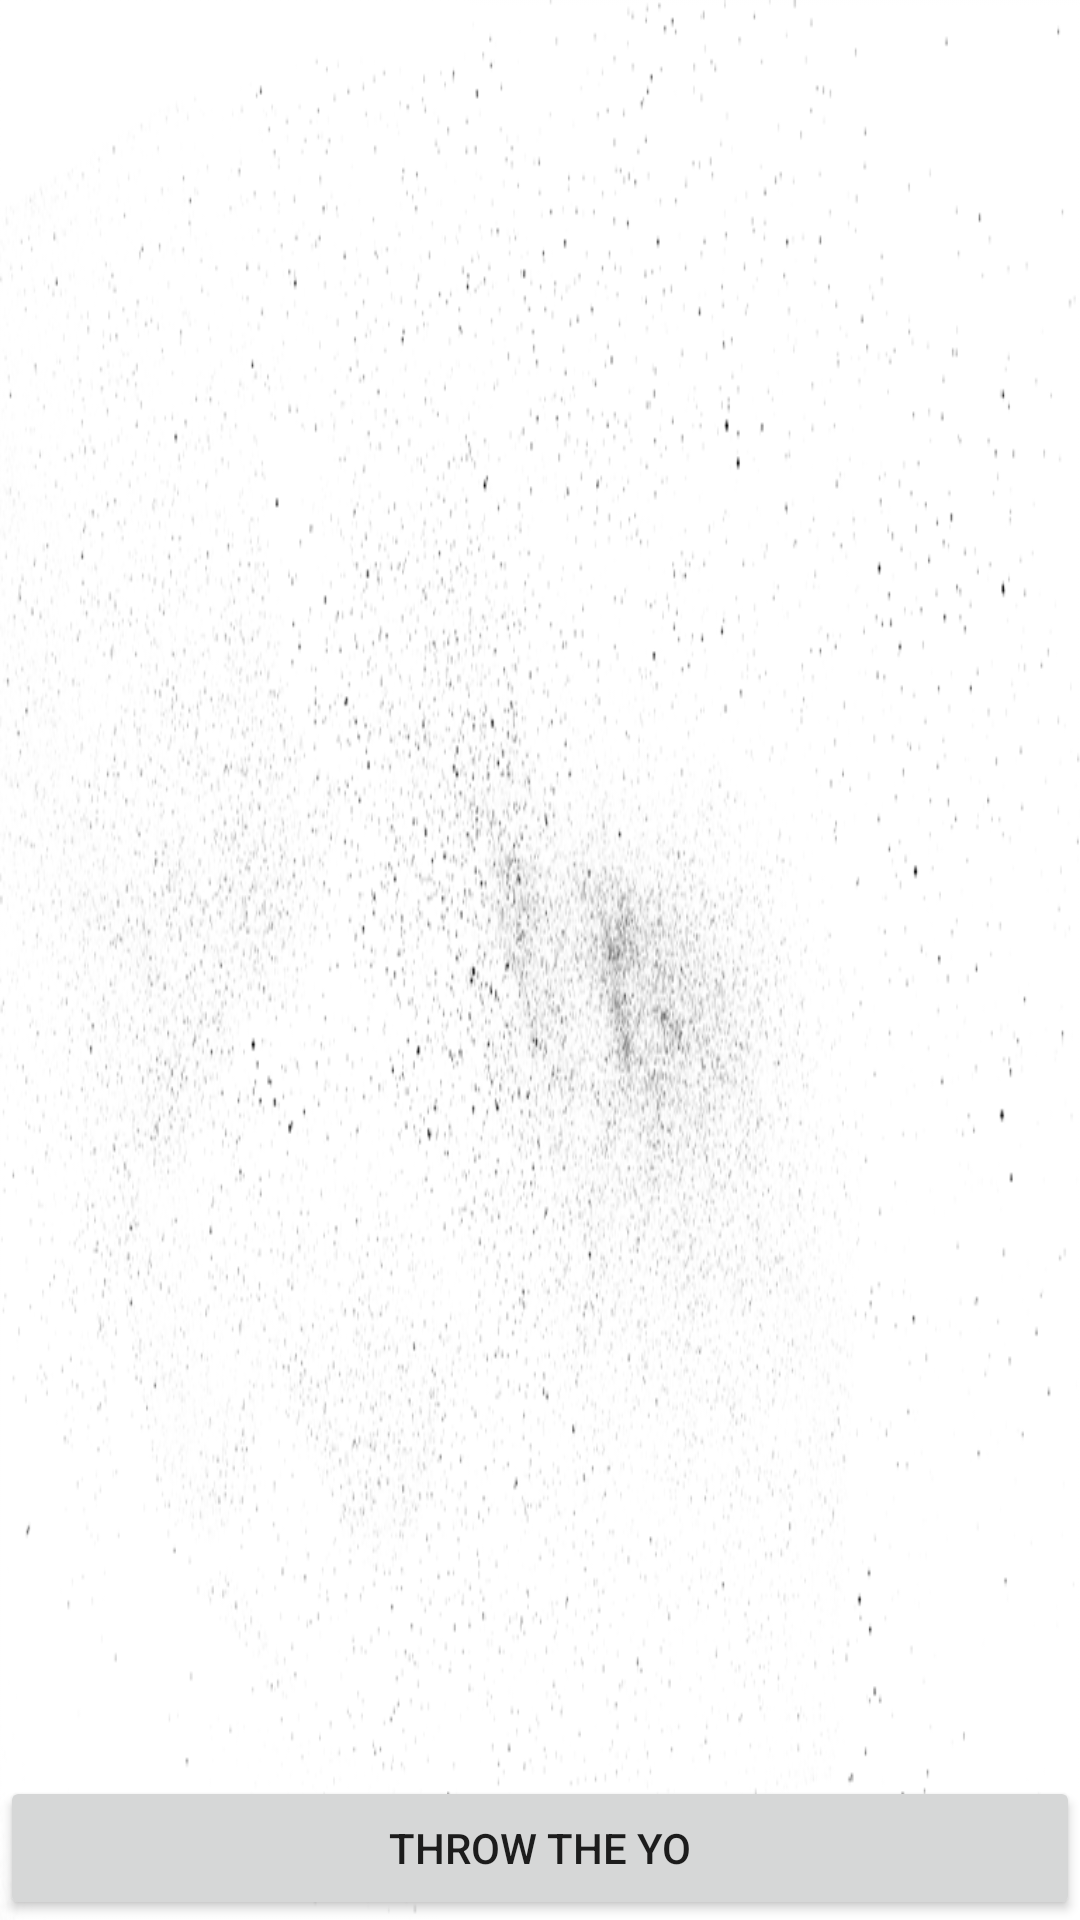

Layout XML and referenced resources for this Android screen:
<!-- AndroidManifest.xml: application theme AppTheme -->
<!-- res/layout/activity_coin_toss.xml -->
<?xml version="1.0" encoding="utf-8"?>
<RelativeLayout xmlns:android="http://schemas.android.com/apk/res/android"
    xmlns:tools="http://schemas.android.com/tools"
    android:id="@+id/bottom_layout"
    android:layout_width="fill_parent"
    android:layout_height="wrap_content"
    android:background="@drawable/spray_galaxy"
    android:orientation="vertical"
    tools:context=".CoinTossActivity">

    <LinearLayout
        android:layout_alignParentTop="true"
        android:layout_centerHorizontal="true"
        android:orientation="vertical"
        android:layout_width="wrap_content"
        android:layout_height="wrap_content"
        android:layout_marginTop = "30dp"
        android:gravity="center">


        <ImageView
            android:id="@+id/wrex_line_six"
            android:layout_width="wrap_content"
            android:layout_height="14dp" />

        <ImageView
            android:id="@+id/wrex_line_five"

            android:layout_width="wrap_content"
            android:layout_height="14dp" />

        <ImageView
            android:id="@+id/wrex_line_four"

            android:layout_width="wrap_content"
            android:layout_height="14dp" />

        <ImageView
            android:id="@+id/wrex_line_three"

            android:layout_width="wrap_content"
            android:layout_height="14dp" />

        <ImageView
            android:id="@+id/wrex_line_two"

            android:layout_width="wrap_content"
            android:layout_height="14dp" />

        <ImageView
            android:id="@+id/wrex_line_one"
            android:layout_width="wrap_content"
            android:layout_height="14dp" />

    </LinearLayout>

    <LinearLayout
        android:layout_width="match_parent"
        android:layout_height="match_parent"
        android:layout_weight="1"
        android:gravity="center|bottom"
        android:layout_marginBottom = "25dp"
        android:orientation="horizontal">


        <ImageView
            android:id="@+id/coin_one"
            android:layout_width="wrap_content"
            android:layout_height="wrap_content"
            android:layout_margin="20dp"
            android:layout_alignParentBottom="true" />


        <ImageView
            android:id="@+id/coin_two"
            android:layout_width="wrap_content"
            android:layout_height="wrap_content"
            android:layout_margin="20dp"
            android:layout_alignParentBottom="true" />


        <ImageView
            android:id="@+id/coin_three"
            android:layout_width="wrap_content"
            android:layout_height="wrap_content"
            android:layout_margin="20dp"
            android:layout_alignParentBottom="true" />
    </LinearLayout>

    <Button
        android:id="@+id/button2"
        android:layout_width="match_parent"
        android:layout_height="wrap_content"
        android:layout_weight="1"
        android:layout_alignParentBottom="true"
        android:text="Throw the Yo"
        android:onClick="flipCoins" />

</RelativeLayout>
<!-- resources referenced by this layout -->
<resources>
  <!-- drawable spray_galaxy: png bitmap (drawable, 199150 bytes) -->
  <style name="AppTheme" parent="Theme.AppCompat.Light.NoActionBar">
          
          <item name="colorPrimary">@color/colorPrimary</item>
          <item name="colorPrimaryDark">@color/colorPrimaryDark</item>
          <item name="colorAccent">@color/colorAccent</item>
          <item name="drawerArrowStyle">@style/DrawerArrowStyle</item>
          <item name="colorControlNormal">@android:color/white</item>
      </style>
  <color name="colorPrimary">#0a0808</color>
  <color name="colorPrimaryDark">#000000</color>
  <color name="colorAccent">#ffffff</color>
  <style name="DrawerArrowStyle" parent="Widget.AppCompat.DrawerArrowToggle">
          <item name="spinBars">true</item>
          <item name="color">@android:color/white</item>
          <item name="colorControlNormal">@android:color/white</item>
      </style>
</resources>
